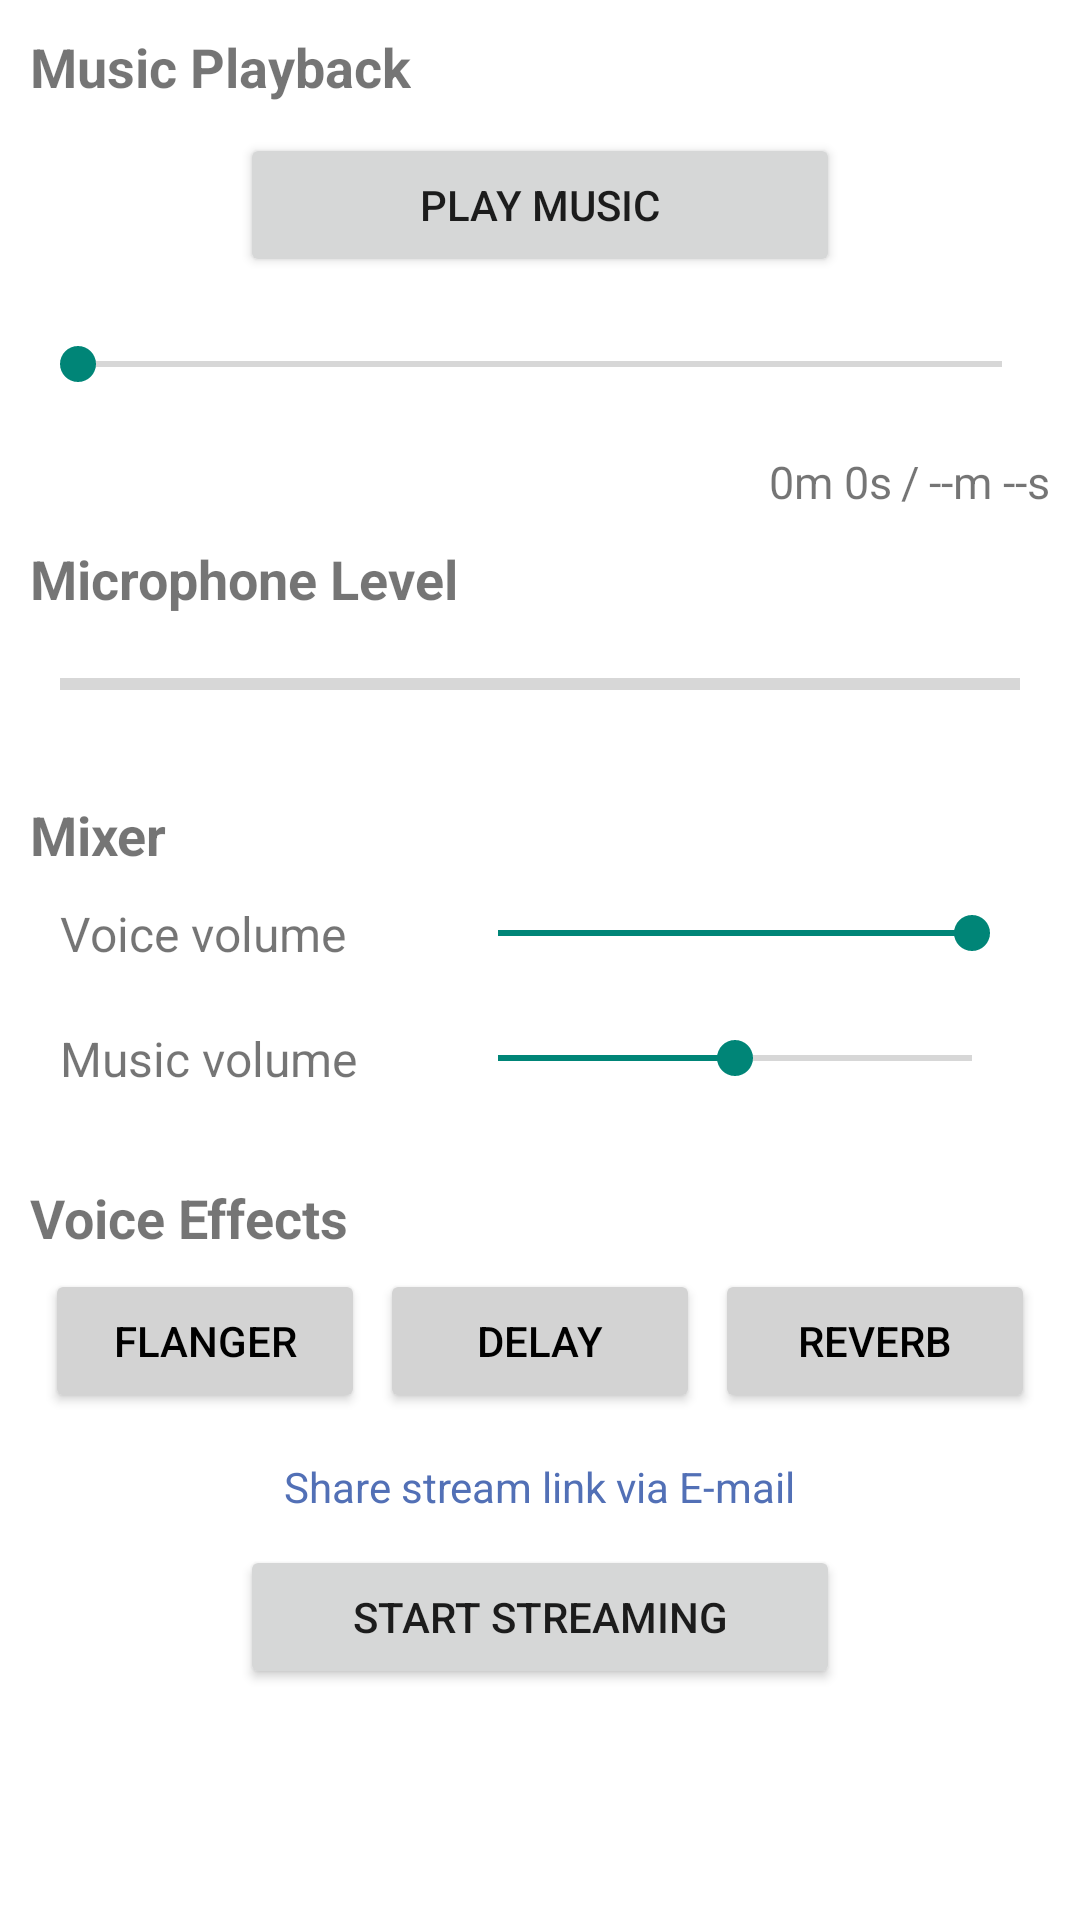

Produce the Android XML layout that renders to this screen, including the resource entries it uses.
<!-- AndroidManifest.xml: application theme Theme.KaraokeWithIVS -->
<!-- res/layout/fragment_karaoke_with_broadcast_ivs.xml -->
<?xml version="1.0" encoding="utf-8"?>
<androidx.constraintlayout.widget.ConstraintLayout xmlns:android="http://schemas.android.com/apk/res/android"
    xmlns:app="http://schemas.android.com/apk/res-auto"
    xmlns:tools="http://schemas.android.com/tools"
    android:layout_width="match_parent"
    android:layout_height="match_parent">

    <ScrollView
        android:layout_width="match_parent"
        android:layout_height="match_parent"
        android:background="@color/background">

        <LinearLayout
            android:layout_width="match_parent"
            android:layout_height="match_parent"
            android:orientation="vertical"
            android:padding="@dimen/general_padding">

            <TextView
                android:layout_width="wrap_content"
                android:layout_height="wrap_content"
                android:text="Music Playback"

                android:textSize="18sp"
                android:textStyle="bold" />

            <androidx.constraintlayout.widget.ConstraintLayout
                android:layout_width="match_parent"
                android:layout_height="wrap_content"
                android:orientation="vertical"
                android:paddingVertical="@dimen/general_padding">

                <Button
                    android:id="@+id/music_playback_button"
                    android:layout_width="200dp"
                    android:layout_height="wrap_content"
                    android:layout_gravity="center"
                    android:text="Play music"
                    app:layout_constraintLeft_toLeftOf="parent"
                    app:layout_constraintRight_toRightOf="parent"
                    app:layout_constraintTop_toTopOf="parent" />

                <SeekBar
                    android:id="@+id/progress_seekbar"
                    android:layout_width="0dp"
                    android:layout_height="wrap_content"
                    android:paddingVertical="20dp"
                    app:layout_constraintLeft_toLeftOf="parent"
                    app:layout_constraintRight_toRightOf="parent"
                    app:layout_constraintTop_toBottomOf="@id/music_playback_button" />

                <TextView
                    android:id="@+id/progress_label"
                    android:layout_width="wrap_content"
                    android:layout_height="wrap_content"
                    android:layout_marginRight="3dp"
                    android:text="0m 0s"
                    android:textSize="15sp"
                    app:layout_constraintRight_toLeftOf="@id/separator"
                    app:layout_constraintTop_toBottomOf="@id/progress_seekbar" />

                <TextView
                    android:id="@+id/separator"
                    android:layout_width="wrap_content"
                    android:layout_height="wrap_content"
                    android:layout_marginRight="3dp"
                    android:text="/"
                    android:textSize="15sp"
                    app:layout_constraintRight_toLeftOf="@id/duration"
                    app:layout_constraintTop_toBottomOf="@id/progress_seekbar" />

                <TextView
                    android:id="@+id/duration"
                    android:layout_width="wrap_content"
                    android:layout_height="wrap_content"
                    android:text="--m --s"
                    android:textSize="15sp"
                    app:layout_constraintRight_toRightOf="@id/progress_seekbar"
                    app:layout_constraintTop_toBottomOf="@id/progress_seekbar" />

            </androidx.constraintlayout.widget.ConstraintLayout>

            <TextView
                android:layout_width="wrap_content"
                android:layout_height="wrap_content"
                android:text="Microphone Level"
                android:textSize="18sp"
                android:textStyle="bold" />

            <ProgressBar
                android:id="@+id/mic_rms"
                style="@style/Widget.AppCompat.ProgressBar.Horizontal"
                android:layout_width="match_parent"
                android:layout_height="wrap_content"
                android:layout_marginTop="5dp"
                android:indeterminate="false"
                android:padding="@dimen/general_padding" />

            <TextView
                android:layout_width="wrap_content"
                android:layout_height="wrap_content"
                android:layout_marginTop="@dimen/general_margin"
                android:text="Mixer"
                android:textSize="18sp"
                android:textStyle="bold" />

            <LinearLayout
                android:layout_width="match_parent"
                android:layout_height="wrap_content"
                android:orientation="vertical"
                android:padding="@dimen/general_padding">

                <LinearLayout
                    android:layout_width="match_parent"
                    android:layout_height="wrap_content"
                    android:gravity="center_vertical"
                    android:orientation="horizontal">

                    <TextView
                        android:id="@+id/voice_volume_label"
                        android:layout_width="120dp"
                        android:layout_height="wrap_content"
                        android:text="Voice volume"
                        android:textSize="16sp" />

                    <SeekBar
                        android:id="@+id/voice_volume_seekbar"
                        android:layout_width="match_parent"
                        android:layout_height="wrap_content"
                        android:layout_marginLeft="@dimen/general_padding"
                        android:max="100"
                        android:progress="100" />
                </LinearLayout>

                <LinearLayout
                    android:layout_width="match_parent"
                    android:layout_height="wrap_content"
                    android:layout_marginTop="@dimen/general_margin"
                    android:gravity="center_vertical"
                    android:orientation="horizontal">

                    <TextView
                        android:id="@+id/music_volume_label"
                        android:layout_width="120dp"
                        android:layout_height="wrap_content"
                        android:text="Music volume"
                        android:textSize="16sp" />

                    <SeekBar
                        android:id="@+id/music_volume_seekbar"
                        android:layout_width="match_parent"
                        android:layout_height="wrap_content"
                        android:layout_gravity="center_vertical"
                        android:layout_marginLeft="@dimen/general_padding"
                        android:max="100"
                        android:progress="50" />

                </LinearLayout>
            </LinearLayout>


            <TextView
                android:layout_width="wrap_content"
                android:layout_height="wrap_content"
                android:layout_marginTop="@dimen/general_margin"
                android:text="Voice Effects"
                android:textSize="18sp"
                android:textStyle="bold" />

            <LinearLayout
                android:layout_width="match_parent"
                android:layout_height="wrap_content"
                android:orientation="horizontal"
                android:padding="5dp">

                <Button
                    android:id="@+id/chorus_button"
                    android:layout_width="0dp"
                    android:layout_height="wrap_content"
                    android:layout_weight="1"
                    android:backgroundTint="#D3D3D3"
                    android:text="Flanger"
                    android:textColor="@color/black" />

                <Button
                    android:id="@+id/delay_button"
                    android:layout_width="0dp"
                    android:layout_height="wrap_content"
                    android:layout_marginLeft="5dp"
                    android:layout_weight="1"
                    android:backgroundTint="#D3D3D3"
                    android:text="Delay"
                    android:textColor="@color/black" />

                <Button
                    android:id="@+id/reverb_button"
                    android:layout_width="0dp"
                    android:layout_height="wrap_content"
                    android:layout_marginLeft="5dp"
                    android:layout_weight="1"
                    android:backgroundTint="#D3D3D3"
                    android:text="Reverb"
                    android:textColor="@color/black" />

            </LinearLayout>

            <TextView
                android:id="@+id/share_link"
                android:layout_width="wrap_content"
                android:layout_height="wrap_content"
                android:layout_gravity="center_horizontal"
                android:layout_margin="@dimen/general_padding"
                android:text="Share stream link via E-mail"
                android:textColor="#5270B6" />

            <Button
                android:id="@+id/start_button"
                android:layout_width="200dp"
                android:layout_height="wrap_content"
                android:layout_gravity="center_horizontal"
                android:text="Start Streaming" />


        </LinearLayout>
    </ScrollView>

    <ProgressBar
        android:id="@+id/loading_indicator"
        android:layout_width="50dp"
        android:layout_height="50dp"
        android:indeterminate="true"
        android:visibility="gone"
        app:layout_constraintBottom_toBottomOf="parent"
        app:layout_constraintLeft_toLeftOf="parent"
        app:layout_constraintRight_toRightOf="parent"
        app:layout_constraintTop_toTopOf="parent" />


</androidx.constraintlayout.widget.ConstraintLayout>
<!-- resources referenced by this layout -->
<resources>
  <color name="background">#FFFFFFFF</color>
  <color name="black">#FF000000</color>
  <dimen name="general_margin">20dp</dimen>
  <dimen name="general_padding">10dp</dimen>
  <style name="Theme.KaraokeWithIVS" parent="android:Theme.Material.Light.NoActionBar" />
</resources>
